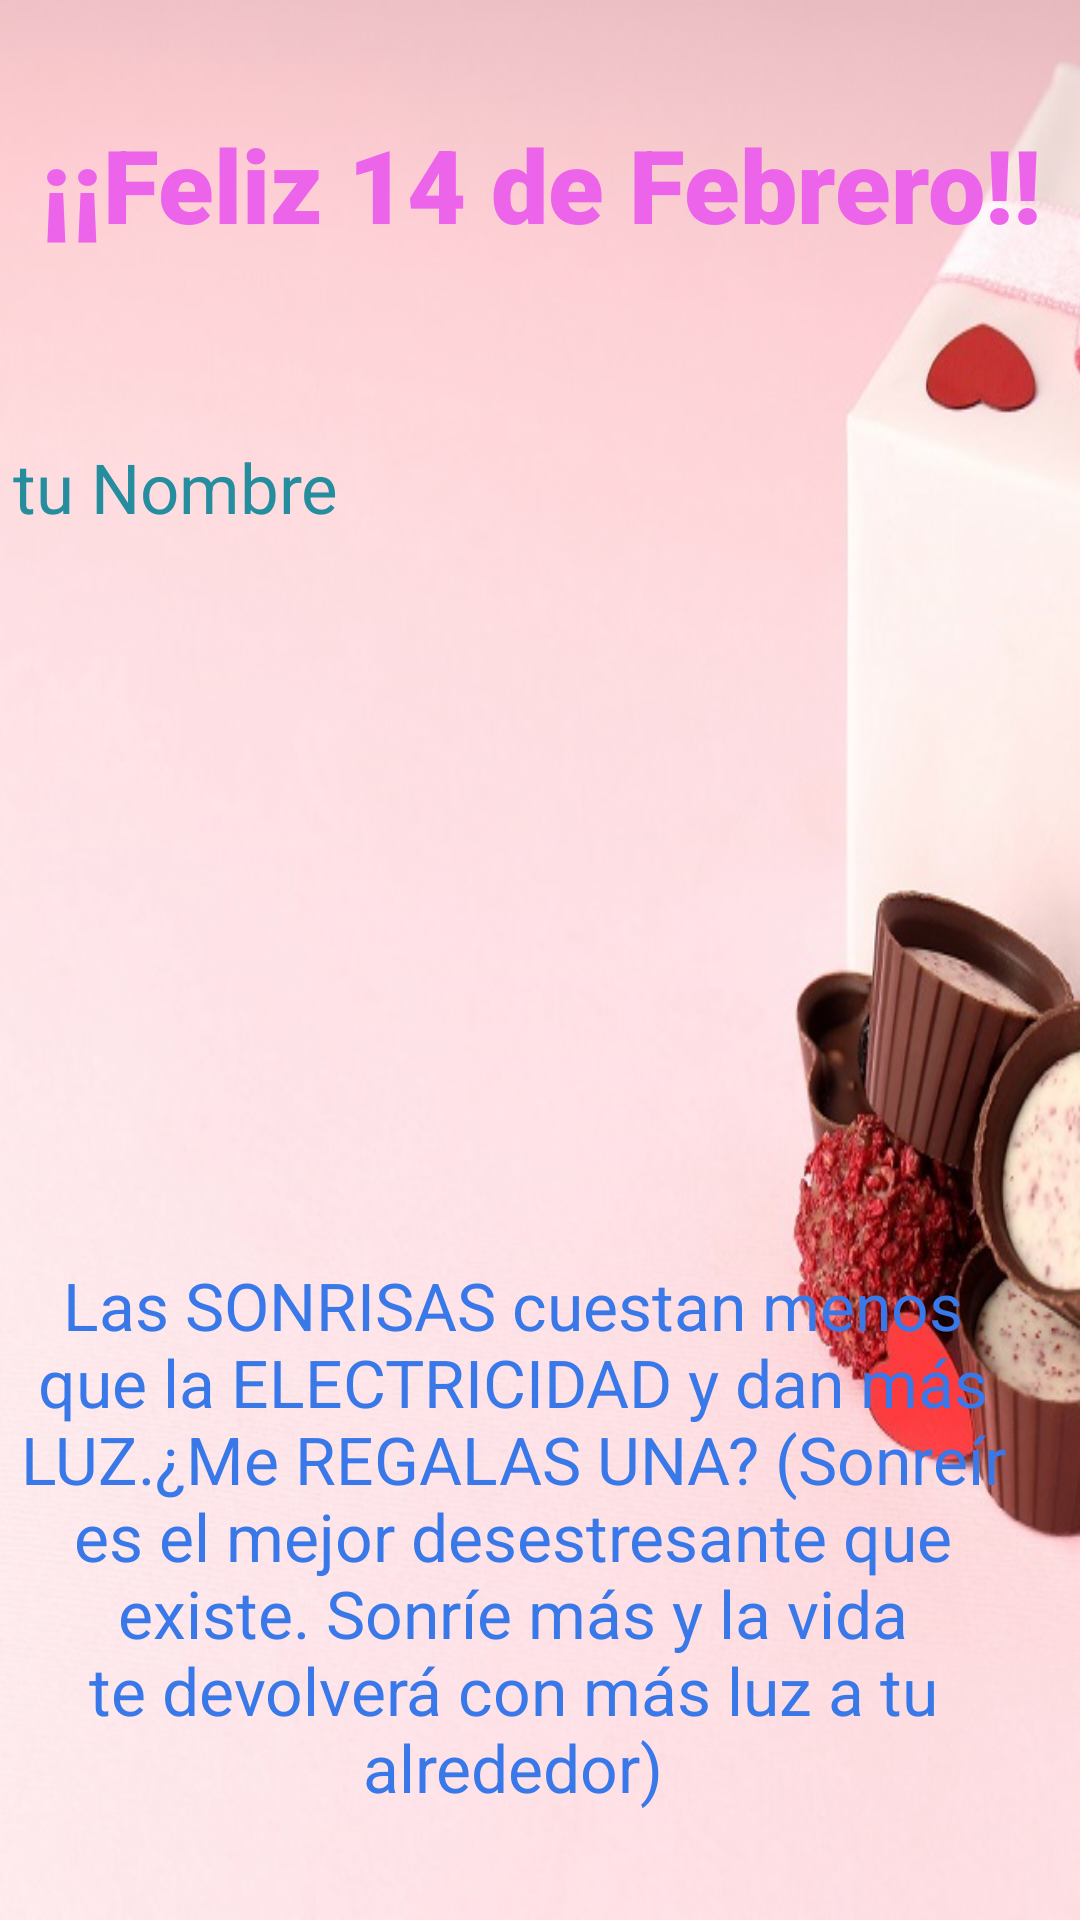

Layout XML and referenced resources for this Android screen:
<!-- AndroidManifest.xml: application theme Theme.Saludocon14deFebrero -->
<!-- res/layout/activity_unsaludo.xml -->
<?xml version="1.0" encoding="utf-8"?>
<androidx.constraintlayout.widget.ConstraintLayout xmlns:android="http://schemas.android.com/apk/res/android"
    xmlns:app="http://schemas.android.com/apk/res-auto"
    xmlns:tools="http://schemas.android.com/tools"
    android:layout_width="match_parent"
    android:layout_height="match_parent"
    tools:context=".unsaludo"
    android:background="@drawable/fondo3">


    <TextView
        android:id="@+id/text_txt9"
        android:layout_width="486dp"
        android:layout_height="91dp"
        android:layout_marginTop="16dp"
        android:background="#D6D31A"
        android:backgroundTint="#009E8861"
        android:fontFamily="sans-serif-black"
        android:gravity="center"
        android:text="@string/text_txt9"
        android:textColor="@color/moradito"
        android:textSize="34sp"
        app:layout_constraintEnd_toEndOf="parent"
        app:layout_constraintStart_toStartOf="parent"
        app:layout_constraintTop_toTopOf="parent" />

    <TextView
        android:id="@+id/txt6"
        android:layout_width="332dp"
        android:layout_height="304dp"
        android:layout_marginTop="360dp"
        android:background="#D6D31A"
        android:backgroundTint="#009E8861"
        android:fontFamily="sans-serif"
        android:gravity="center"
        android:text="@string/text_txt6"
        android:textColor="@color/azulito"
        android:textSize="22sp"
        app:layout_constraintEnd_toEndOf="parent"
        app:layout_constraintHorizontal_bias="0.177"
        app:layout_constraintStart_toStartOf="parent"
        app:layout_constraintTop_toTopOf="parent" />

    <Button
        android:id="@+id/button7"
        android:layout_width="286dp"
        android:layout_height="49dp"
        android:layout_marginStart="32dp"
        android:layout_marginTop="160dp"
        android:layout_marginEnd="32dp"
        android:backgroundTint="@color/purple_200"
        android:onClick="volverinicio"
        android:text="@string/button7"
        app:cornerRadius="20dp"
        app:layout_constraintEnd_toEndOf="parent"
        app:layout_constraintHorizontal_bias="0.484"
        app:layout_constraintStart_toStartOf="parent"
        app:layout_constraintTop_toBottomOf="@+id/txt6" />

    <TextView
        android:id="@+id/text_10"
        android:layout_width="346dp"
        android:layout_height="159dp"
        android:layout_marginTop="40dp"
        android:text="@string/text_11"
        android:textColor="@color/verde_marino"
        android:textSize="23dp"
        android:fontFamily="sans-serif"
        app:layout_constraintEnd_toEndOf="parent"
        app:layout_constraintHorizontal_bias="0.298"
        app:layout_constraintStart_toStartOf="parent"
        app:layout_constraintTop_toBottomOf="@+id/text_txt9" />

</androidx.constraintlayout.widget.ConstraintLayout>
<!-- resources referenced by this layout -->
<resources>
  <color name="azulito">#3978E9</color>
  <color name="moradito">#EC64EA</color>
  <color name="purple_200">#FFBB86FC</color>
  <color name="verde_marino">#258D9E</color>
  <!-- drawable fondo3: jpg bitmap (drawable, 85645 bytes) -->
  <string name="button7">Regresar al Inicio</string>
  <string name="text_11">tu Nombre</string>
  <string name="text_txt6">Las SONRISAS cuestan menos que la ELECTRICIDAD y dan más LUZ.¿Me REGALAS UNA? (Sonreír es el mejor desestresante que existe. Sonríe más y la vida te devolverá con más luz a tu alrededor)</string>
  <string name="text_txt9">¡¡Feliz 14 de Febrero!!</string>
  <style name="Theme.Saludocon14deFebrero" parent="Theme.MaterialComponents.DayNight.DarkActionBar">
          
          <item name="colorPrimary">@color/purple_500</item>
          <item name="colorPrimaryVariant">@color/purple_700</item>
          <item name="colorOnPrimary">@color/white</item>
          
          <item name="colorSecondary">@color/teal_200</item>
          <item name="colorSecondaryVariant">@color/teal_700</item>
          <item name="colorOnSecondary">@color/black</item>
          
          <item name="android:statusBarColor" tools:targetApi="l">?attr/colorPrimaryVariant</item>
          
      </style>
  <color name="purple_500">#FF6200EE</color>
  <color name="purple_700">#FF3700B3</color>
  <color name="white">#FFFFFFFF</color>
  <color name="teal_200">#FF03DAC5</color>
  <color name="teal_700">#FF018786</color>
  <color name="black">#FF000000</color>
</resources>
